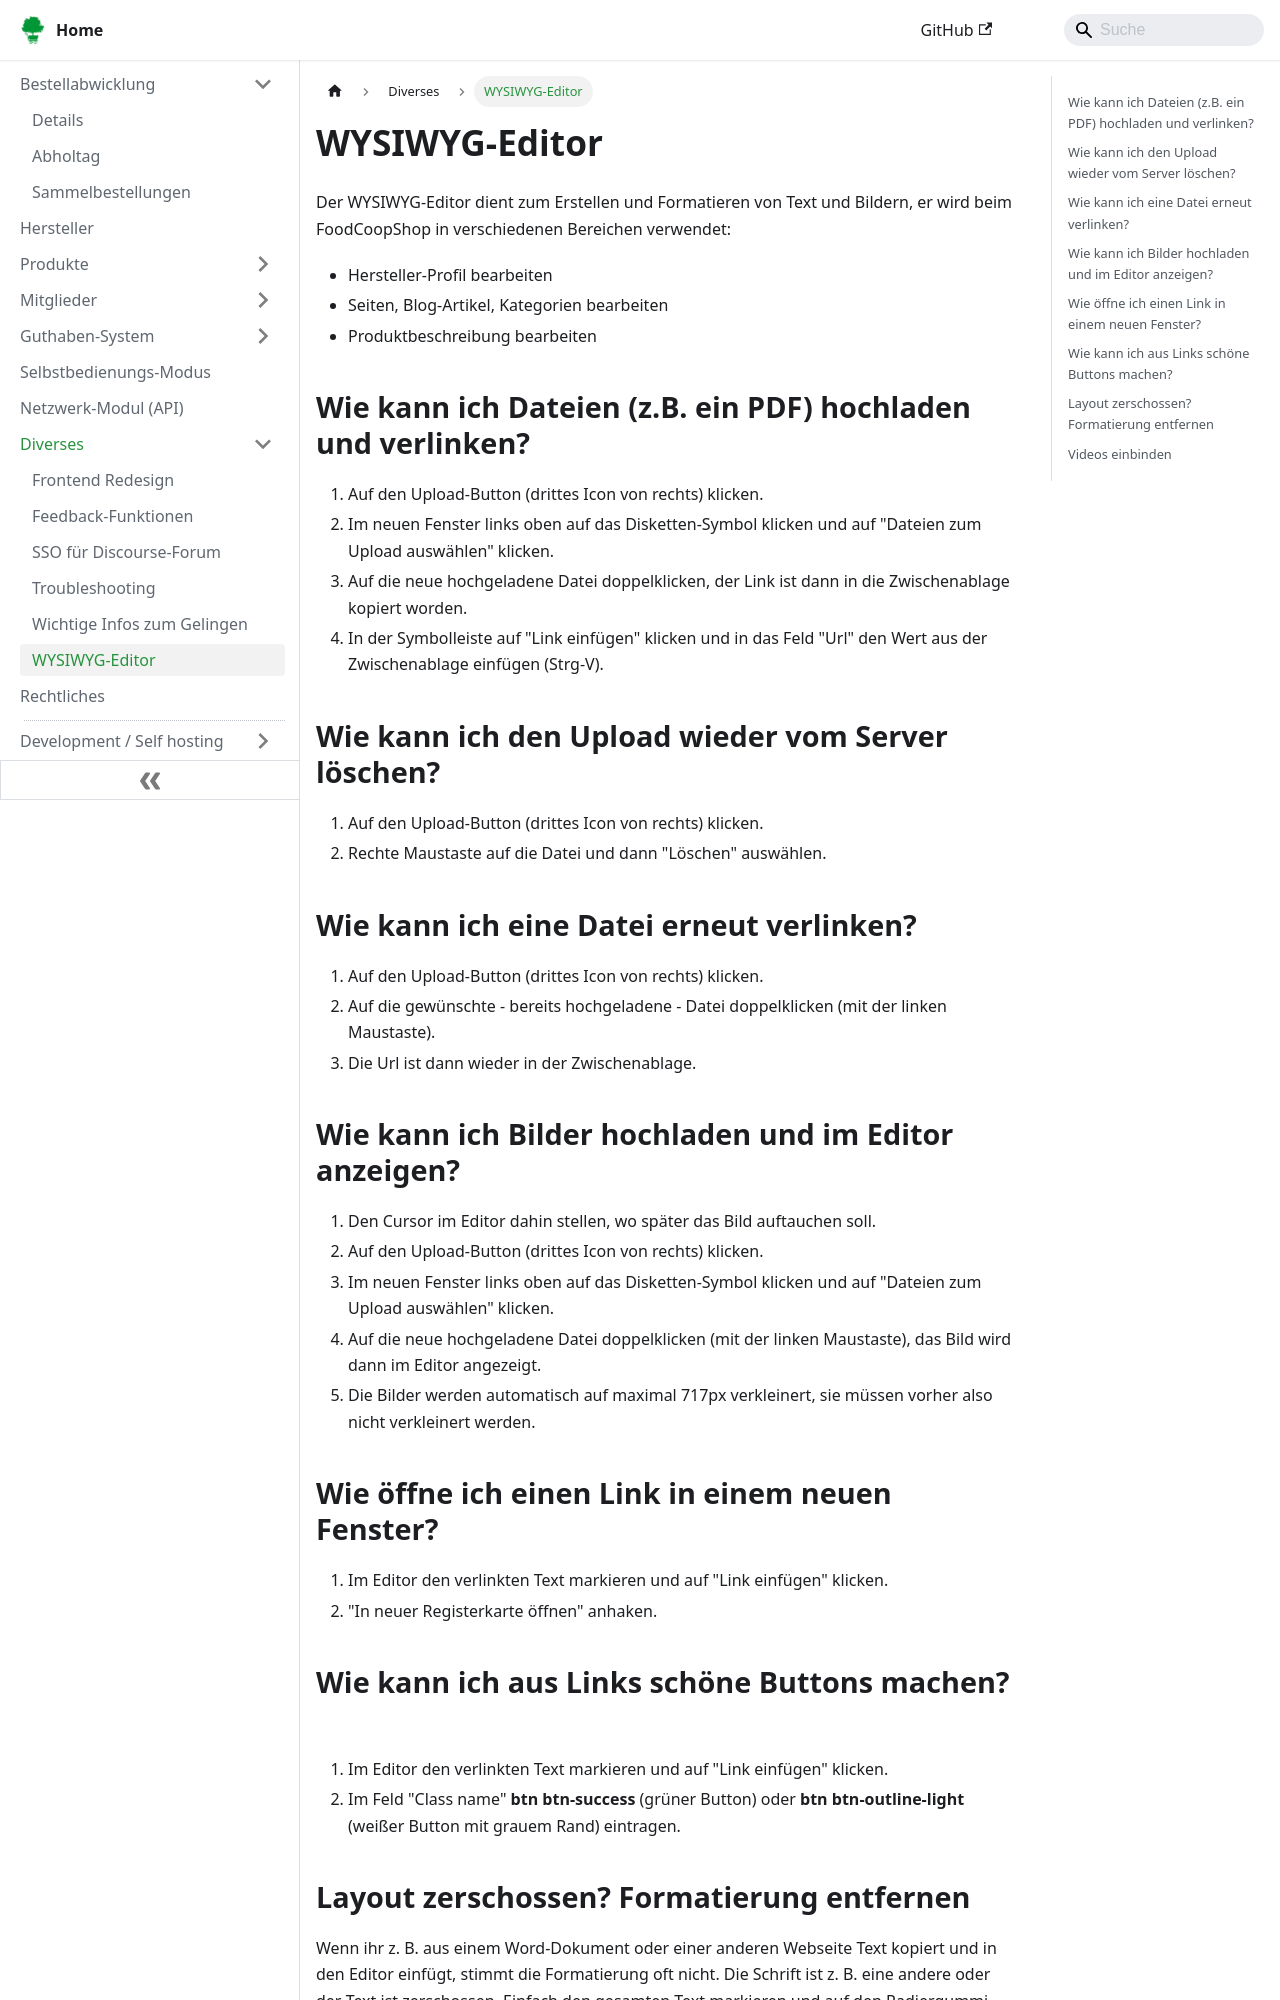

repository: foodcoopshop/foodcoopshop.github.io · page: diverses/wysiwyg-editor/index.html · generator: docusaurus

# WYSIWYG-Editor

Der WYSIWYG-Editor dient zum Erstellen und Formatieren von Text und Bildern, er wird beim FoodCoopShop in verschiedenen Bereichen verwendet:

* Hersteller-Profil bearbeiten
* Seiten, Blog-Artikel, Kategorien bearbeiten
* Produktbeschreibung bearbeiten

## Wie kann ich Dateien (z.B. ein PDF) hochladen und verlinken?
1. Auf den Upload-Button (drittes Icon von rechts) klicken.
2. Im neuen Fenster links oben auf das Disketten-Symbol klicken und auf "Dateien zum Upload auswählen" klicken.
3. Auf die neue hochgeladene Datei doppelklicken, der Link ist dann in die Zwischenablage kopiert worden.
4. In der Symbolleiste auf "Link einfügen" klicken und in das Feld "Url" den Wert aus der Zwischenablage einfügen (Strg-V).

## Wie kann ich den Upload wieder vom Server löschen?
1. Auf den Upload-Button (drittes Icon von rechts) klicken.
2. Rechte Maustaste auf die Datei und dann "Löschen" auswählen.

## Wie kann ich eine Datei erneut verlinken?
1. Auf den Upload-Button (drittes Icon von rechts) klicken.
2. Auf die gewünschte - bereits hochgeladene - Datei doppelklicken (mit der linken Maustaste).
3. Die Url ist dann wieder in der Zwischenablage.

## Wie kann ich Bilder hochladen und im Editor anzeigen?
1. Den Cursor im Editor dahin stellen, wo später das Bild auftauchen soll.
2. Auf den Upload-Button (drittes Icon von rechts) klicken.
3. Im neuen Fenster links oben auf das Disketten-Symbol klicken und auf "Dateien zum Upload auswählen" klicken.
4. Auf die neue hochgeladene Datei doppelklicken (mit der linken Maustaste), das Bild wird dann im Editor angezeigt.
5. Die Bilder werden automatisch auf maximal 717px verkleinert, sie müssen vorher also nicht verkleinert werden.

## Wie öffne ich einen Link in einem neuen Fenster?
1. Im Editor den verlinkten Text markieren und auf "Link einfügen" klicken.
2. "In neuer Registerkarte öffnen" anhaken.
